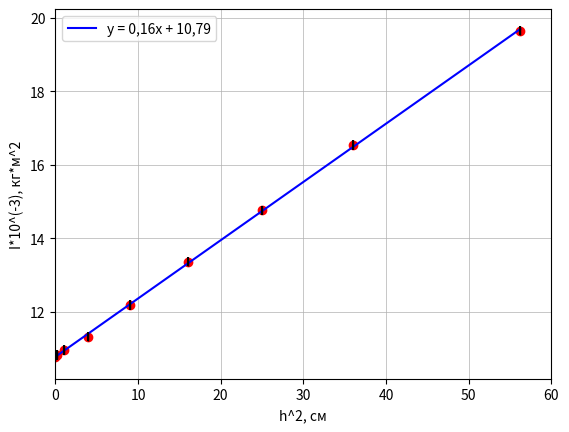

Generate this figure with matplotlib:
import numpy as np
import matplotlib.pyplot as plt

T = np.array([3.116, 3.124, 3.144, 3.196, 3.315, 3.472, 3.648, 3.861, 4.209])
I = (0.442*2.5094*(T**2))
print(I)
h_kv = (0.1*np.array([0, 5, 10, 20, 30, 40, 50, 60, 75]))**2
print(sum(T)/9)
sr_Ih_kv = sum(I*h_kv)/9
sr_I = sum(I)/9
sr_h_kv = sum(h_kv)/9
sr_h_kv_kv = sum(h_kv**2)/9
kv_sr_h_kv = sr_h_kv**2
sr_I_kv = sum(I**2)/9
kv_sr_I = sr_I**2
sr_I_sr_h_kv = sr_I*sr_h_kv

k = (sr_Ih_kv - sr_I_sr_h_kv)/(sr_h_kv_kv - kv_sr_h_kv)
b = sr_I - k*sr_h_kv
print(k, b, sr_I)

sigma_sl_k = (1/3)*(((sr_I_kv - kv_sr_I)/(sr_h_kv_kv - kv_sr_h_kv) - k**2)**0.5)
sigma_sl_b = sigma_sl_k*((sr_h_kv_kv - kv_sr_h_kv)**0.5)
print(sigma_sl_k, sigma_sl_b)

fig, ax = plt.subplots()

t1 = np.polyfit(h_kv, I, 1)
f1 = np.poly1d(t1)

plt.scatter(h_kv, I, c = "r")
plt.plot(h_kv, f1(h_kv), label = 'y = 0,16x + 10,79',
         linestyle='-', mfc = 'r',mec = 'r', alpha = 1,
         color = 'blue', ms=5)
plt.errorbar(h_kv, I, xerr=0, yerr=0.13, fmt='|', color='black')
plt.xlim([0, 60])
plt.grid(linewidth = 0.5)
plt.xlabel('h^2, cм', fontsize=10)
plt.ylabel('I*10^(-3), кг*м^2', fontsize=10)

plt.legend()
plt.show()